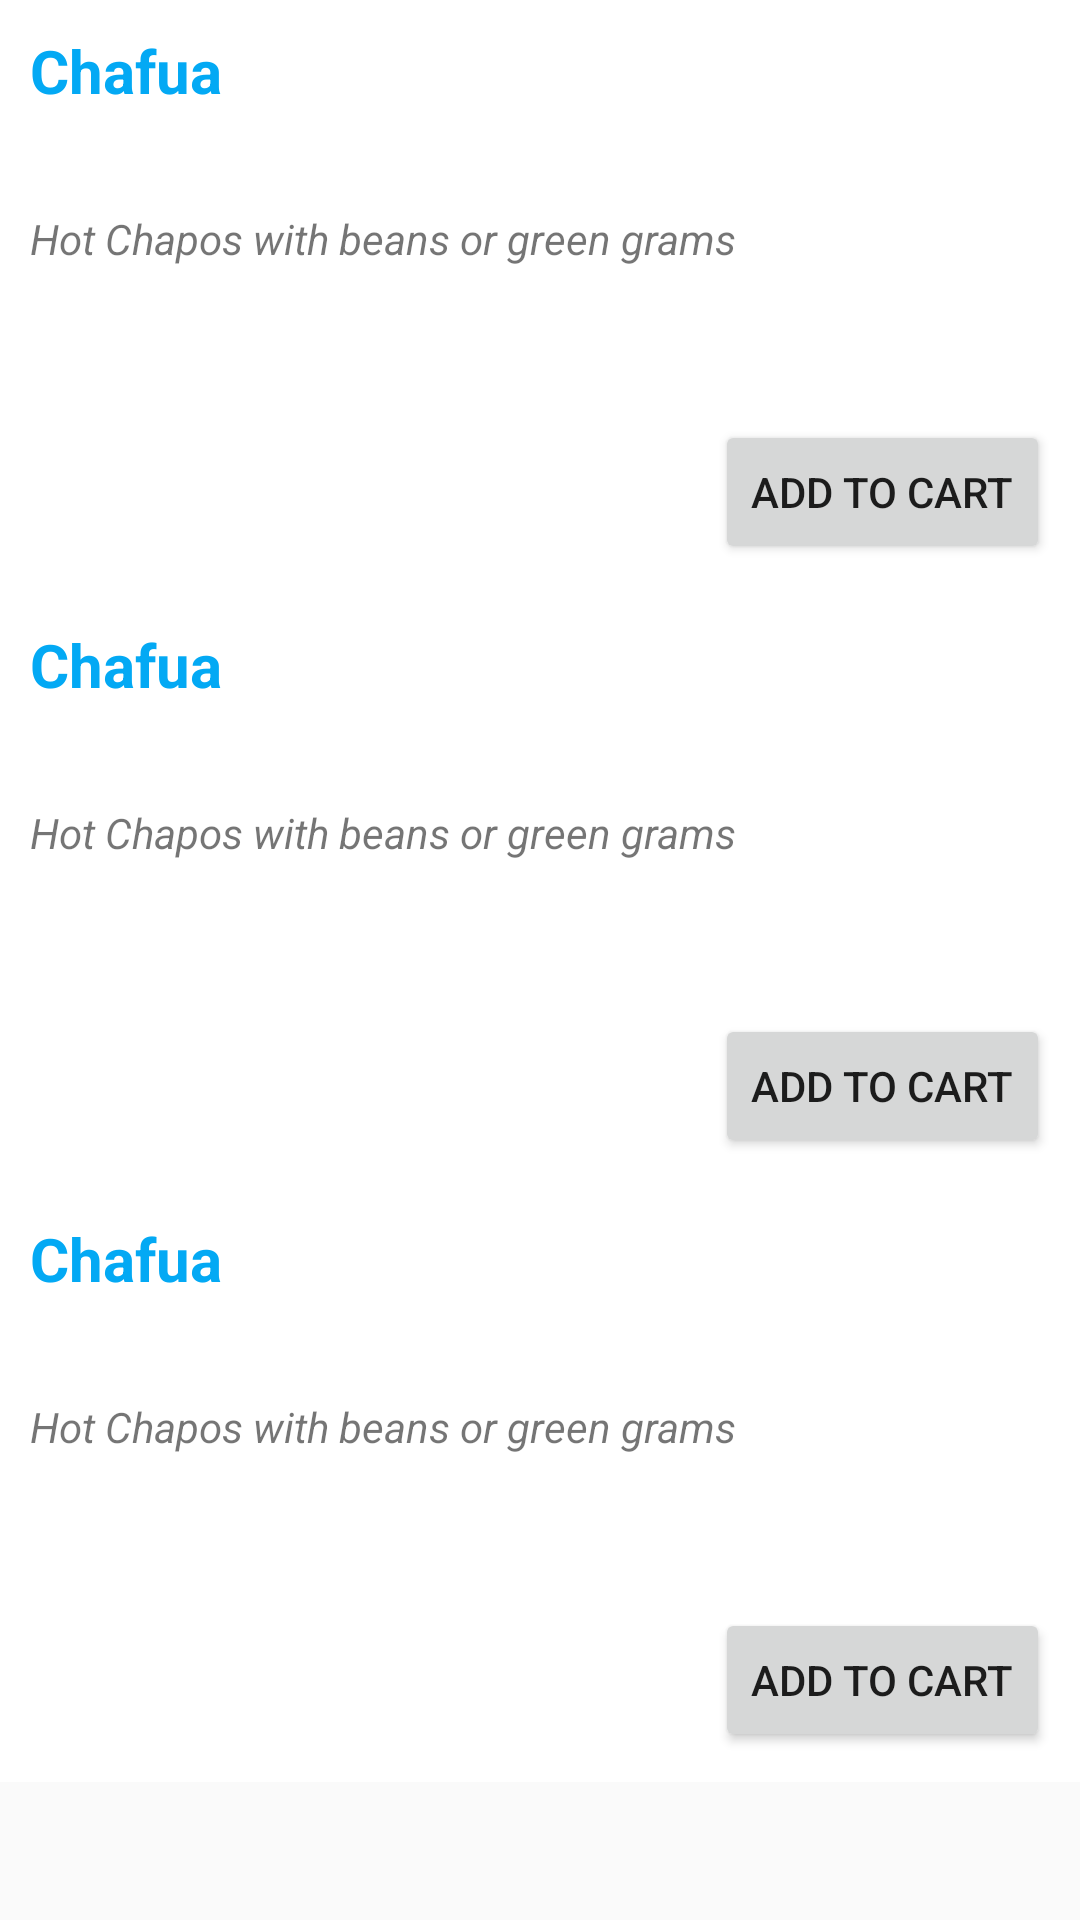

This screen was rendered from an Android layout file. Write that file and the resources it references.
<!-- AndroidManifest.xml: application theme Theme.Bubblix -->
<!-- res/layout/fragment_food_list.xml -->
<?xml version="1.0" encoding="utf-8"?>
<RelativeLayout xmlns:android="http://schemas.android.com/apk/res/android"
    xmlns:tools="http://schemas.android.com/tools"
    android:layout_width="match_parent"
    android:layout_height="match_parent"
    tools:context=".ui.FoodListFragment">

    
    <ListView
        android:layout_width="wrap_content"
        android:layout_height="wrap_content"/>

    <LinearLayout
        android:layout_width="wrap_content"
        android:id="@+id/chafua"
        android:layout_height="wrap_content"
        android:background="#ffffff"
        android:orientation="vertical"
        android:padding="10dp">
        <TextView
            android:id="@+id/articleNameTextView"
            android:layout_width="391dp"
            android:layout_height="60dp"
            android:text="Chafua"
            android:textColor="#03A9F4"
            android:textSize="20dp"
            android:textStyle="bold" />

        <TextView
            android:id="@+id/descriptionTextView"
            android:layout_width="391dp"
            android:layout_height="70dp"
            android:layout_below="@+id/articleNameTextView"
            android:layout_alignParentStart="true"
            android:text="@string/chafua"
            android:textStyle="italic" />

        <RelativeLayout
            android:layout_width="match_parent"
            android:layout_height="wrap_content">

            <Button
                android:id="@+id/articleAuthorTextView"
                android:layout_width="wrap_content"
                android:layout_height="wrap_content"
                android:layout_alignParentEnd="true"
                android:layout_alignParentRight="true"
                android:text="Add to Cart" />
        </RelativeLayout>
    </LinearLayout>
    <LinearLayout
        android:layout_below="@+id/chafua"
        android:id="@+id/mix"
        android:layout_width="wrap_content"
        android:layout_height="wrap_content"
        android:background="#ffffff"
        android:orientation="vertical"
        android:padding="10dp">
    <TextView
        android:id="@+id/articleNameTextView"
        android:layout_width="391dp"
        android:layout_height="60dp"
        android:text="Chafua"
        android:textColor="#03A9F4"
        android:textSize="20dp"
        android:textStyle="bold" />

    <TextView
        android:id="@+id/descriptionTextView"
        android:layout_width="391dp"
        android:layout_height="70dp"
        android:layout_below="@+id/articleNameTextView"
        android:layout_alignParentStart="true"
        android:text="@string/chafua"
        android:textStyle="italic" />

    <RelativeLayout
        android:layout_width="match_parent"
        android:layout_height="wrap_content">

        <Button
            android:id="@+id/articleAuthorTextView"
            android:layout_width="wrap_content"
            android:layout_height="wrap_content"
            android:layout_alignParentEnd="true"
            android:layout_alignParentRight="true"
            android:text="Add to Cart" />
    </RelativeLayout>
    </LinearLayout>
    <LinearLayout
        android:layout_below="@+id/mix"
        android:id="@+id/matumbo"
        android:layout_width="wrap_content"
        android:layout_height="wrap_content"
        android:background="#ffffff"
        android:orientation="vertical"
        android:padding="10dp">


    <TextView
        android:id="@+id/articleNameTextView"
        android:layout_width="391dp"
        android:layout_height="60dp"
        android:text="Chafua"
        android:textColor="#03A9F4"
        android:textSize="20dp"
        android:textStyle="bold" />

    <TextView
        android:id="@+id/descriptionTextView"
        android:layout_width="391dp"
        android:layout_height="70dp"
        android:layout_below="@+id/articleNameTextView"
        android:layout_alignParentStart="true"
        android:text="@string/chafua"
        android:textStyle="italic" />

    <RelativeLayout
        android:layout_width="match_parent"
        android:layout_height="wrap_content">

        <Button
            android:id="@+id/articleAuthorTextView"
            android:layout_width="wrap_content"
            android:layout_height="wrap_content"
            android:layout_alignParentEnd="true"
            android:layout_alignParentRight="true"
            android:text="Add to Cart" />
    </RelativeLayout>
    </LinearLayout>
    <LinearLayout
        android:layout_width="wrap_content"
        android:layout_height="wrap_content"
        android:background="#ffffff"
        android:orientation="vertical"
        android:padding="10dp">


    <TextView
        android:id="@+id/articleNameTextView"
        android:layout_width="391dp"
        android:layout_height="60dp"
        android:text="Chafua"
        android:textColor="#03A9F4"
        android:textSize="20dp"
        android:textStyle="bold" />

    <TextView
        android:id="@+id/descriptionTextView"
        android:layout_width="391dp"
        android:layout_height="70dp"
        android:layout_below="@+id/articleNameTextView"
        android:layout_alignParentStart="true"
        android:text="@string/chafua"
        android:textStyle="italic" />

    <RelativeLayout
        android:layout_width="match_parent"
        android:layout_height="wrap_content">

        <Button
            android:id="@+id/articleAuthorTextView"
            android:layout_width="wrap_content"
            android:layout_height="wrap_content"
            android:layout_alignParentEnd="true"
            android:layout_alignParentRight="true"
            android:text="Add to Cart" />
    </RelativeLayout>
    </LinearLayout>
    <LinearLayout
        android:layout_width="wrap_content"
        android:layout_height="wrap_content"
        android:background="#ffffff"
        android:orientation="vertical"
        android:padding="10dp">


    <TextView
        android:id="@+id/articleNameTextView"
        android:layout_width="391dp"
        android:layout_height="60dp"
        android:text="Chafua"
        android:textColor="#03A9F4"
        android:textSize="20dp"
        android:textStyle="bold" />

    <TextView
        android:id="@+id/descriptionTextView"
        android:layout_width="391dp"
        android:layout_height="70dp"
        android:layout_below="@+id/articleNameTextView"
        android:layout_alignParentStart="true"
        android:text="@string/chafua"
        android:textStyle="italic" />

    <RelativeLayout
        android:layout_width="match_parent"
        android:layout_height="wrap_content">

        <Button
            android:id="@+id/articleAuthorTextView"
            android:layout_width="wrap_content"
            android:layout_height="wrap_content"
            android:layout_alignParentEnd="true"
            android:layout_alignParentRight="true"
            android:text="Add to Cart" />
    </RelativeLayout>
    </LinearLayout>

</RelativeLayout>
<!-- resources referenced by this layout -->
<resources>
  <string name="chafua">Hot Chapos with beans or green grams</string>
  <style name="Theme.Bubblix" parent="Theme.Design.Light.NoActionBar">
          
          <item name="colorPrimary">@color/white</item>
          <item name="colorPrimaryVariant">@color/white</item>
          <item name="colorOnPrimary">@color/white</item>
          
          <item name="colorSecondary">@color/teal_200</item>
          <item name="colorSecondaryVariant">@color/teal_700</item>
          <item name="colorOnSecondary">@color/black</item>
          
          <item name="android:statusBarColor" tools:targetApi="l">?attr/colorPrimaryVariant</item>
          
      </style>
  <color name="white">#FFFFFFFF</color>
  <color name="teal_200">#FF03DAC5</color>
  <color name="teal_700">#FF018786</color>
  <color name="black">#FF000000</color>
</resources>
